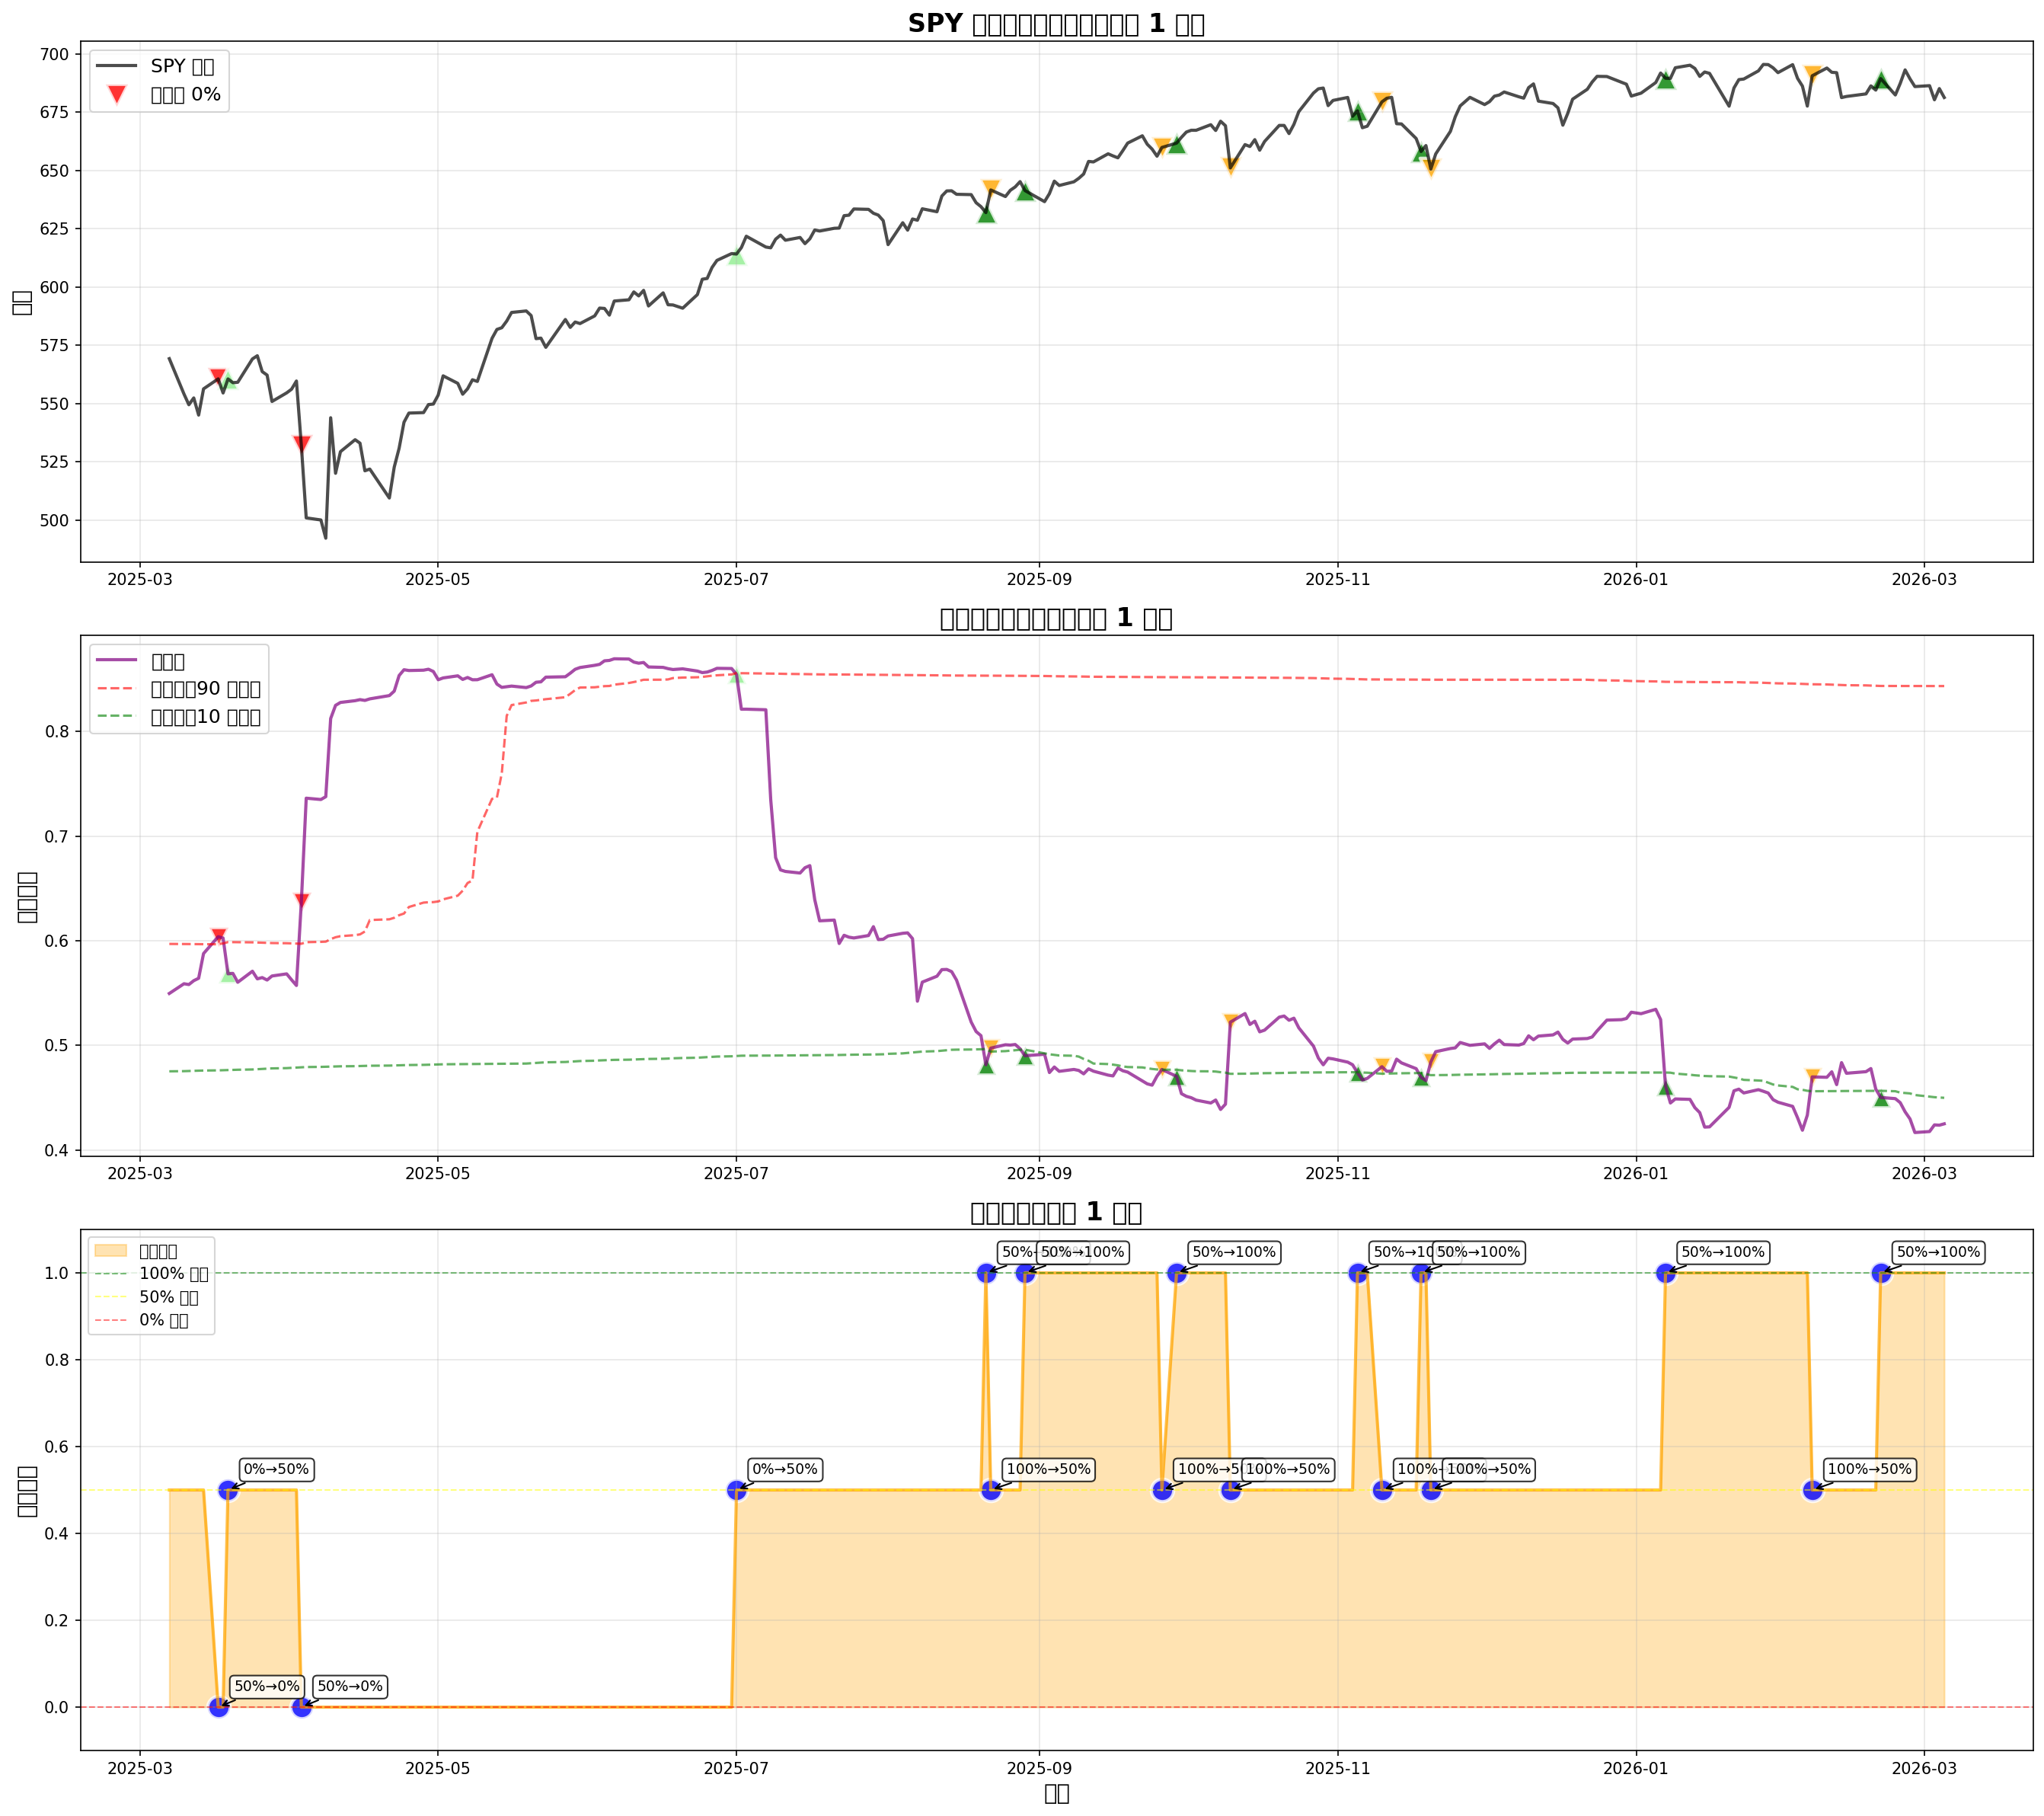

Values plotted in this chart, from the file beside it:
date, from_position, to_position, from_state, to_state, position_change, index_price, correlation, high_threshold, low_threshold, change_type
2025-03-17, 0.5, 0.0, 過渡市場, 危機市場, -0.5, 560.6, 0.6039, 0.5967, 0.4762, 減倉（50% → 空手）
2025-03-19, 0.0, 0.5, 危機市場, 過渡市場, 0.5, 560.5, 0.5684, 0.5987, 0.4765, 加倉（空手 → 50%）
2025-04-03, 0.5, 0.0, 過渡市場, 危機市場, -0.5, 532.1, 0.6368, 0.5972, 0.4791, 減倉（50% → 空手）
2025-07-01, 0.0, 0.5, 危機市場, 過渡市場, 0.5, 614.1, 0.8545, 0.8556, 0.4899, 加倉（空手 → 50%）
2025-08-21, 0.5, 1.0, 過渡市場, 正常市場, 0.5, 631.9, 0.4816, 0.8532, 0.4965, 加倉（50% → 100%）
2025-08-22, 1.0, 0.5, 正常市場, 過渡市場, -0.5, 641.6, 0.4975, 0.8532, 0.4942, 減倉（100% → 50%）
2025-08-29, 0.5, 1.0, 過渡市場, 正常市場, 0.5, 641.4, 0.4902, 0.853, 0.496, 加倉（50% → 100%）
2025-09-26, 1.0, 0.5, 正常市場, 過渡市場, -0.5, 659.9, 0.4771, 0.8518, 0.4768, 減倉（100% → 50%）
2025-09-29, 0.5, 1.0, 過渡市場, 正常市場, 0.5, 661.7, 0.4705, 0.8517, 0.4768, 加倉（50% → 100%）
2025-10-10, 1.0, 0.5, 正常市場, 過渡市場, -0.5, 651.1, 0.5223, 0.8515, 0.4729, 減倉（100% → 50%）
2025-11-05, 0.5, 1.0, 過渡市場, 正常市場, 0.5, 675.6, 0.474, 0.8499, 0.4745, 加倉（50% → 100%）
2025-11-10, 1.0, 0.5, 正常市場, 過渡市場, -0.5, 679.4, 0.4797, 0.8496, 0.473, 減倉（100% → 50%）
2025-11-18, 0.5, 1.0, 過渡市場, 正常市場, 0.5, 658.1, 0.4696, 0.8494, 0.4737, 加倉（50% → 100%）
2025-11-20, 1.0, 0.5, 正常市場, 過渡市場, -0.5, 650.6, 0.4842, 0.8494, 0.4716, 減倉（100% → 50%）
2026-01-07, 0.5, 1.0, 過渡市場, 正常市場, 0.5, 689.6, 0.4614, 0.8473, 0.4741, 加倉（50% → 100%）
2026-02-06, 1.0, 0.5, 正常市場, 過渡市場, -0.5, 690.6, 0.47, 0.845, 0.4563, 減倉（100% → 50%）
2026-02-20, 0.5, 1.0, 過渡市場, 正常市場, 0.5, 689.4, 0.4503, 0.8434, 0.4567, 加倉（50% → 100%）
